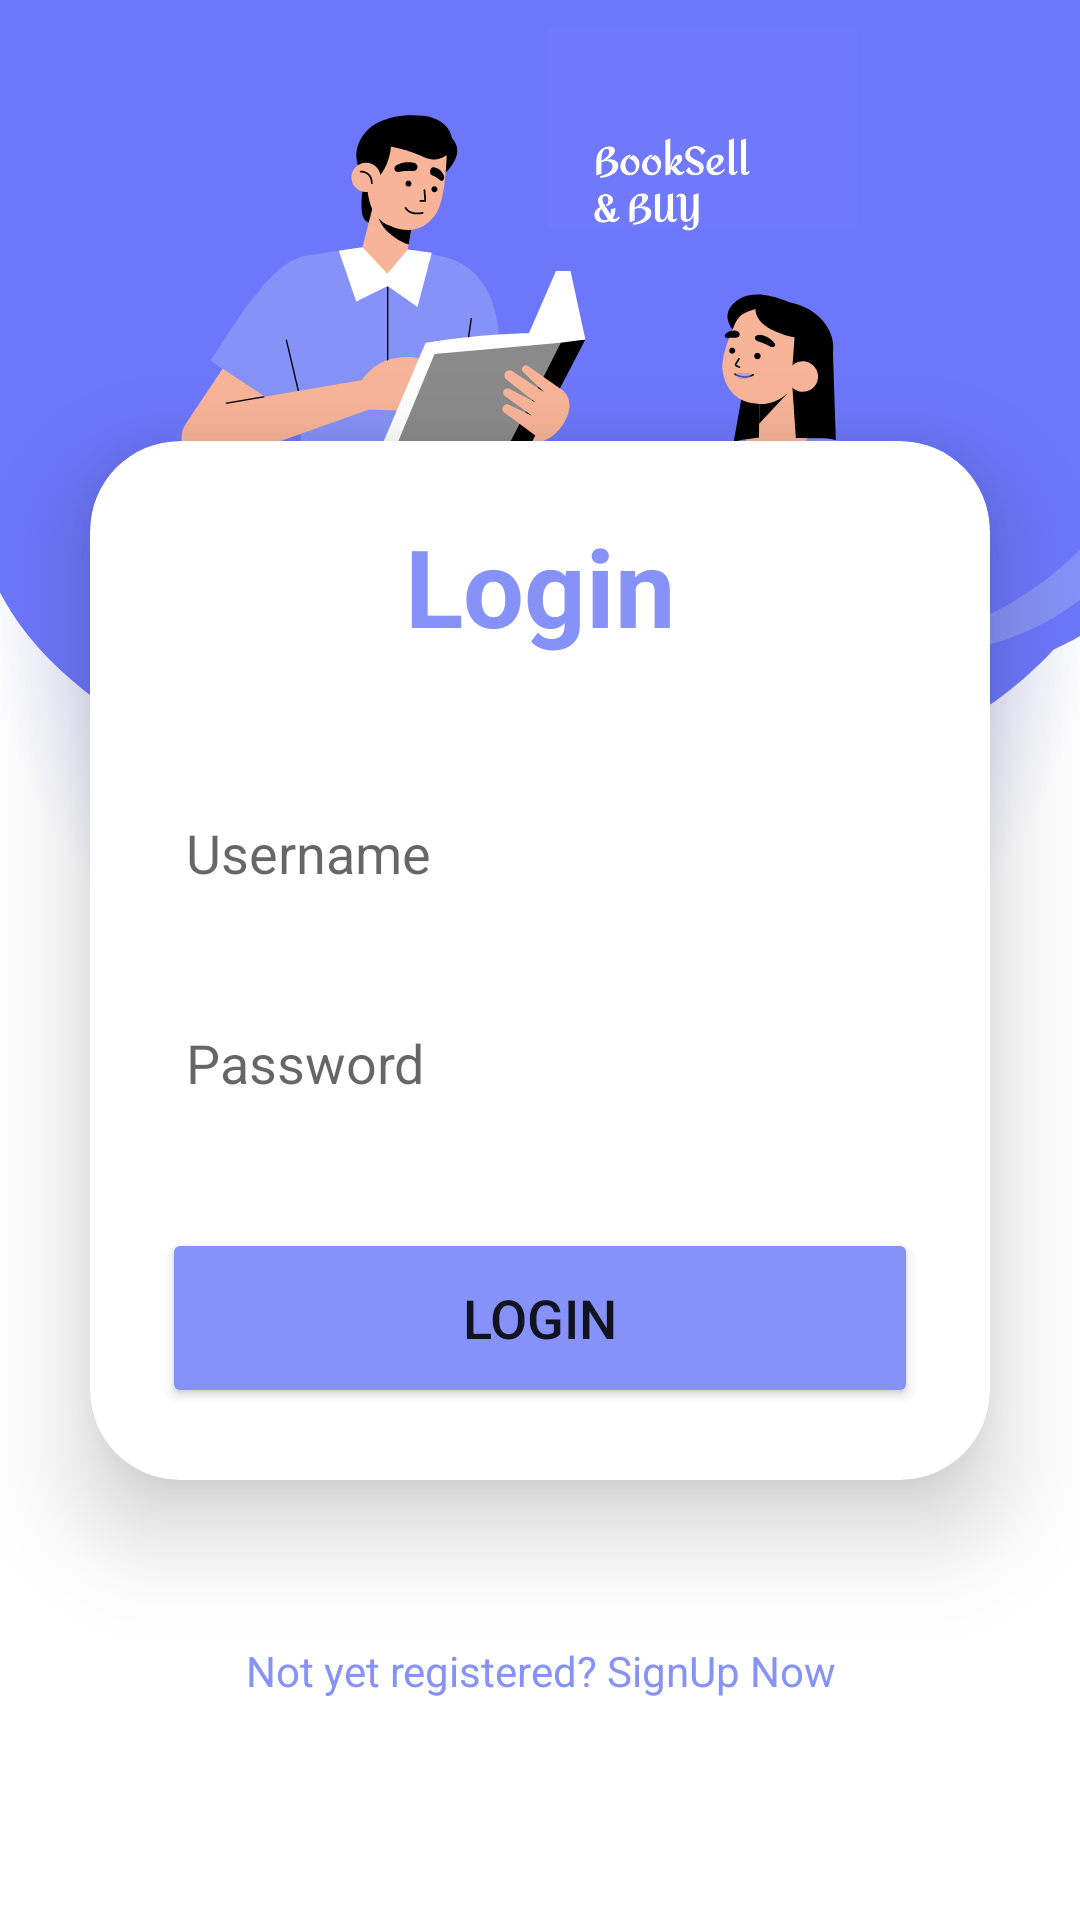

Produce the Android XML layout that renders to this screen, including the resource entries it uses.
<!-- AndroidManifest.xml: application theme Theme.BookSellBuy -->
<!-- res/layout/activity_login.xml -->
<?xml version="1.0" encoding="utf-8"?>
<androidx.constraintlayout.widget.ConstraintLayout xmlns:android="http://schemas.android.com/apk/res/android"
    xmlns:app="http://schemas.android.com/apk/res-auto"
    xmlns:tools="http://schemas.android.com/tools"
    android:layout_width="match_parent"
    android:layout_height="match_parent"
    android:background="@drawable/background1"
    tools:context=".Activity.MainActivity">

    <androidx.cardview.widget.CardView
        android:id="@+id/cardView"
        android:layout_width="0dp"
        android:layout_height="wrap_content"
        android:layout_margin="30dp"
        android:background="@drawable/custom_edittext"
        app:cardCornerRadius="30dp"
        app:cardElevation="20dp"
        app:layout_constraintTop_toTopOf="parent"
        app:layout_constraintStart_toStartOf="parent"
        app:layout_constraintEnd_toEndOf="parent"
        app:layout_constraintBottom_toBottomOf="parent">

        <LinearLayout
            android:layout_width="match_parent"
            android:layout_height="wrap_content"
            android:layout_gravity="center_horizontal"
            android:orientation="vertical"
            android:padding="24dp">

            <TextView
                android:id="@+id/loginText"
                android:layout_width="match_parent"
                android:layout_height="wrap_content"
                android:text="Login"
                android:textAlignment="center"
                android:textColor="@color/lavender"
                android:textSize="36sp"
                android:textStyle="bold" />

            <EditText
                android:id="@+id/username"
                android:layout_width="match_parent"
                android:layout_height="50dp"
                android:layout_marginTop="40dp"
                android:background="@drawable/custom_edittext"
                android:drawablePadding="8dp"
                android:hint="Username"
                android:padding="8dp"
                android:textColor="@color/black"
                android:textColorHighlight="@color/cardview_dark_background" />

            <EditText
                android:id="@+id/password"
                android:layout_width="match_parent"
                android:layout_height="50dp"
                android:layout_marginTop="20dp"
                android:background="@drawable/custom_edittext"
                android:drawablePadding="8dp"
                android:hint="Password"
                android:inputType="textPassword"
                android:padding="8dp"
                android:textColor="@color/black"
                android:textColorHighlight="@color/cardview_dark_background" />

            <Button
                android:id="@+id/loginButton"
                android:layout_width="match_parent"
                android:layout_height="60dp"
                android:layout_marginTop="30dp"
                android:backgroundTint="@color/lavender"
                android:text="Login"
                android:textSize="18sp"
                app:cornerRadius="20dp" />
        </LinearLayout>
    </androidx.cardview.widget.CardView>

    <TextView
        android:id="@+id/signupText"
        android:layout_width="wrap_content"
        android:layout_height="wrap_content"
        android:layout_marginBottom="20dp"
        android:padding="8dp"
        android:text="Not yet registered? SignUp Now"
        android:textAlignment="center"
        android:textColor="@color/lavender"
        android:textSize="14sp"
        app:layout_constraintTop_toBottomOf="@id/cardView"
        app:layout_constraintStart_toStartOf="parent"
        app:layout_constraintEnd_toEndOf="parent"
        app:layout_constraintBottom_toBottomOf="parent" />

</androidx.constraintlayout.widget.ConstraintLayout>
<!-- resources referenced by this layout -->
<resources>
  <color name="black">#FF000000</color>
  <color name="lavender">#8692f7</color>
  <!-- drawable background1: png bitmap (drawable, 186129 bytes) -->
  <style name="Theme.BookSellBuy" parent="Base.Theme.BookSellBuy" />
  <style name="Base.Theme.BookSellBuy" parent="Theme.MaterialComponents.DayNight.NoActionBar">
          
          
          <item name="colorPrimary">@color/primary_color</item>
          <item name="colorPrimaryDark">@color/primary_dark_color</item>
          <item name="colorAccent">@color/accent_color</item>
      </style>
  <color name="primary_color">#6200EE</color>
  <color name="primary_dark_color">#3700B3</color>
  <color name="accent_color">#03DAC5</color>
</resources>
